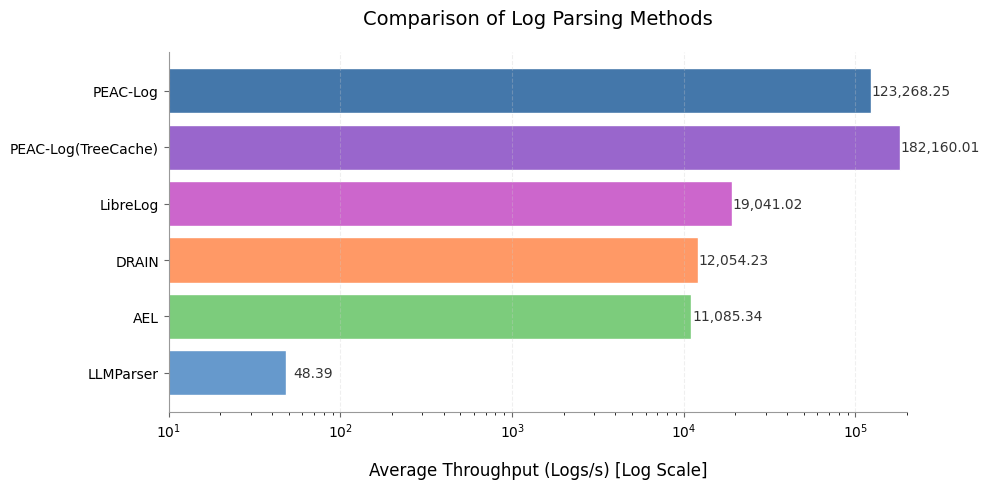

Here is the Python script that generated this plot: (Note: this script raises an exception after producing the figure.)
import matplotlib.pyplot as plt
import matplotlib
from pathlib import Path

matplotlib.rcParams['font.family'] = ['SimHei', 'DejaVu Sans']
matplotlib.rcParams['axes.unicode_minus'] = False

# 数据
methods = [
    'LLMParser',
    'AEL',
    'DRAIN', 
    'LibreLog',
    'PEAC-Log(TreeCache)',
    'PEAC-Log',
]

throughput = [
    48.39,
    11085.34,
    12054.23,
    19041.02,
    182160.01,  # PEAC-Log(TreeCache)
    123268.25,  # PEAC-Log
]

# 颜色配置（保持与原图相似）
colors = [
    '#6699cc',  # LLMParser: 蓝色
    '#7ccc7c',  # AEL: 绿色
    '#ff9966',  # DRAIN: 橙色
    '#cc66cc',  # LibreLog: 紫色
    '#9966cc',  # PEAC-Log(TreeCache): 深紫色
    '#4477aa',  # PEAC-Log: 深蓝色
]

# 创建图表
fig, ax = plt.subplots(figsize=(10, 5))

# 横向条形图
bars = ax.barh(methods, throughput, color=colors, edgecolor='white', linewidth=1)

# 设置对数刻度
ax.set_xscale('log')
ax.set_xlim(10, 200000)

# 添加数据标签（调整位置，避免遮挡）
for bar in bars:
    width = bar.get_width()
    # 根据数值大小调整标签位置
    if width < 1000:
        label_x = width * 1.1  # 小数值稍微偏移
    else:
        label_x = width * 1.01  # 大数值靠近条形
    ax.text(label_x, bar.get_y() + bar.get_height()/2,
            f'{width:,.2f}', va='center', fontsize=10, color='#333333')

# 设置标题和标签
ax.set_xlabel('Average Throughput (Logs/s) [Log Scale]', fontsize=12, labelpad=15)
ax.set_title('Comparison of Log Parsing Methods', fontsize=14, pad=20)

# 仅保留横线网格（移除竖线）
ax.grid(True, axis='x', linestyle='--', alpha=0.3, color='#cccccc')

# 隐藏顶部和右侧边框
ax.spines['top'].set_visible(False)
ax.spines['right'].set_visible(False)

# 设置坐标轴颜色
ax.spines['left'].set_color('#999999')
ax.spines['bottom'].set_color('#999999')

# 设置刻度样式
ax.tick_params(axis='both', which='major', labelsize=10, color='#666666')

# 调整布局
plt.tight_layout()

# 保存图片
output_path = Path(__file__).resolve().parent / 'throughput_comparison.png'
plt.savefig(output_path, dpi=300, bbox_inches='tight')
print(f'图表已保存到: {output_path}')

# 显示图表
plt.show()
